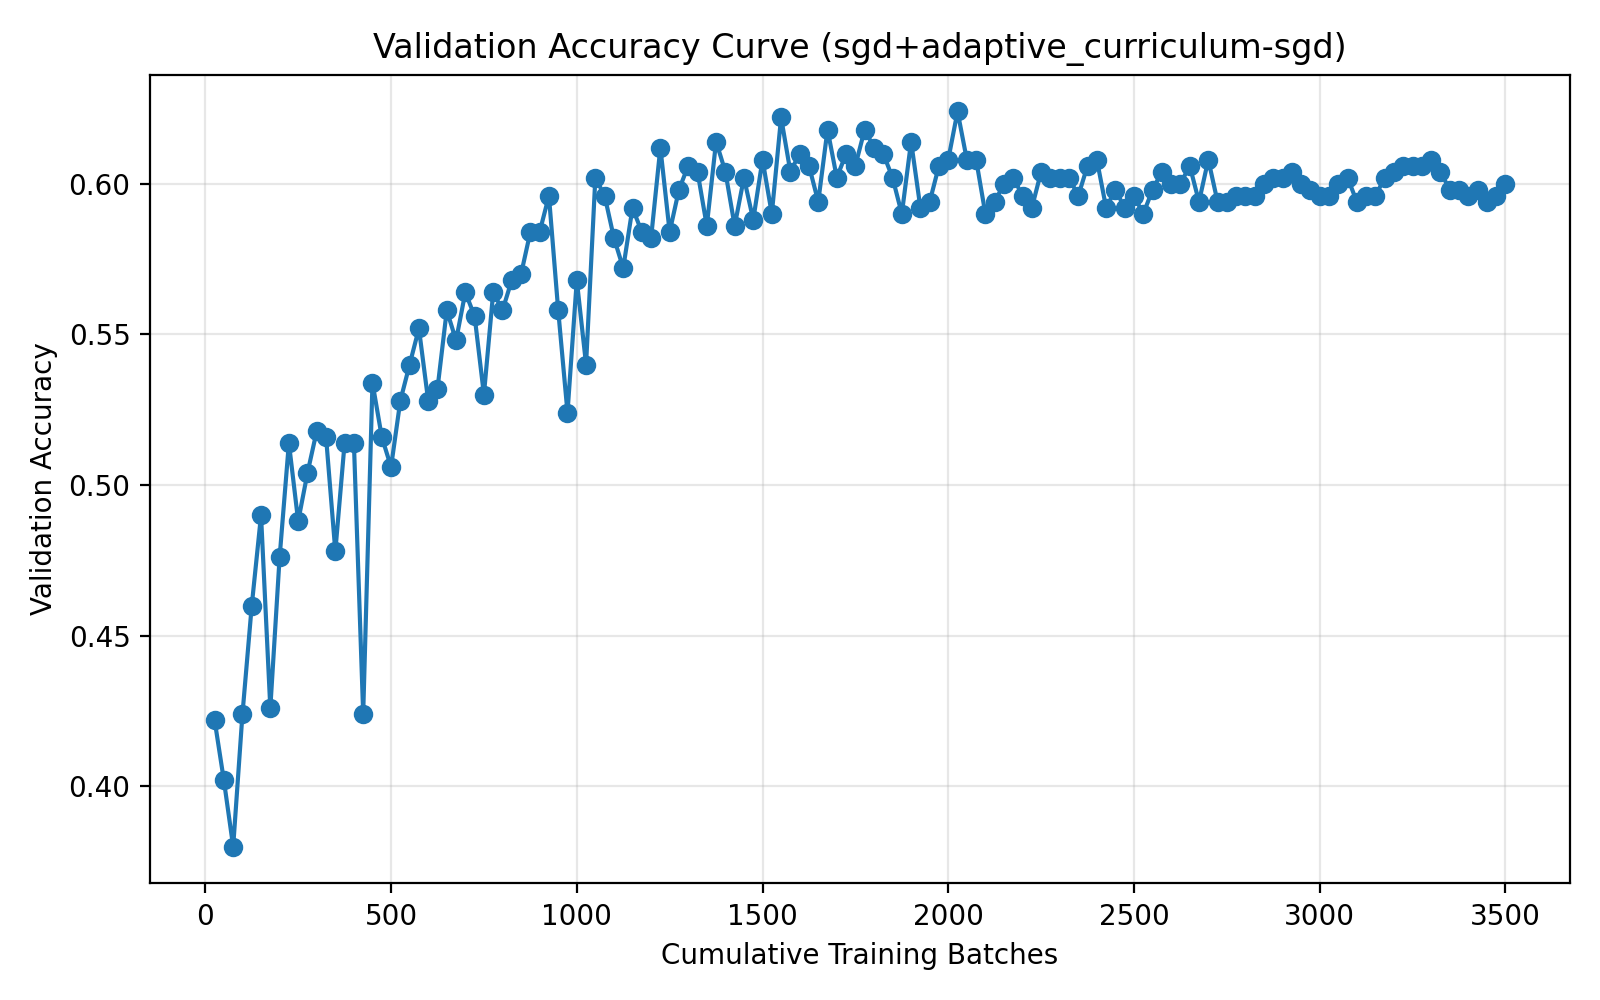

Data behind this chart, as committed beside it:
run_name, method, epoch, cumulative_batches, elapsed_seconds, val_accuracy
04-11_22-19, sgd+adaptive_curriculum-sgd, 1, 25, 2.386, 0.422
04-11_22-19, sgd+adaptive_curriculum-sgd, 2, 50, 4.052, 0.402
04-11_22-19, sgd+adaptive_curriculum-sgd, 3, 75, 5.746, 0.38
04-11_22-19, sgd+adaptive_curriculum-sgd, 4, 100, 7.42, 0.424
04-11_22-19, sgd+adaptive_curriculum-sgd, 5, 125, 9.09, 0.46
04-11_22-19, sgd+adaptive_curriculum-sgd, 6, 150, 11.31, 0.49
04-11_22-19, sgd+adaptive_curriculum-sgd, 7, 175, 12.99, 0.426
04-11_22-19, sgd+adaptive_curriculum-sgd, 8, 200, 15.18, 0.476
04-11_22-19, sgd+adaptive_curriculum-sgd, 9, 225, 16.85, 0.514
04-11_22-19, sgd+adaptive_curriculum-sgd, 10, 250, 19, 0.488
04-11_22-19, sgd+adaptive_curriculum-sgd, 11, 275, 20.67, 0.504
04-11_22-19, sgd+adaptive_curriculum-sgd, 12, 300, 22.84, 0.518
04-11_22-19, sgd+adaptive_curriculum-sgd, 13, 325, 24.51, 0.516
04-11_22-19, sgd+adaptive_curriculum-sgd, 14, 350, 26.64, 0.478
04-11_22-19, sgd+adaptive_curriculum-sgd, 15, 375, 28.33, 0.514
04-11_22-19, sgd+adaptive_curriculum-sgd, 16, 400, 30.51, 0.514
04-11_22-19, sgd+adaptive_curriculum-sgd, 17, 425, 32.22, 0.424
04-11_22-19, sgd+adaptive_curriculum-sgd, 18, 450, 34.42, 0.534
04-11_22-19, sgd+adaptive_curriculum-sgd, 19, 475, 36.1, 0.516
04-11_22-19, sgd+adaptive_curriculum-sgd, 20, 500, 38.29, 0.506
04-11_22-19, sgd+adaptive_curriculum-sgd, 21, 525, 39.97, 0.528
04-11_22-19, sgd+adaptive_curriculum-sgd, 22, 550, 42.14, 0.54
04-11_22-19, sgd+adaptive_curriculum-sgd, 23, 575, 43.83, 0.552
04-11_22-19, sgd+adaptive_curriculum-sgd, 24, 600, 46.03, 0.528
04-11_22-19, sgd+adaptive_curriculum-sgd, 25, 625, 47.7, 0.532
04-11_22-19, sgd+adaptive_curriculum-sgd, 26, 650, 49.9, 0.558
04-11_22-19, sgd+adaptive_curriculum-sgd, 27, 675, 51.59, 0.548
04-11_22-19, sgd+adaptive_curriculum-sgd, 28, 700, 53.77, 0.564
04-11_22-19, sgd+adaptive_curriculum-sgd, 29, 725, 54.78, 0.556
04-11_22-19, sgd+adaptive_curriculum-sgd, 30, 750, 55.75, 0.53
04-11_22-19, sgd+adaptive_curriculum-sgd, 31, 775, 56.73, 0.564
04-11_22-19, sgd+adaptive_curriculum-sgd, 32, 800, 57.72, 0.558
04-11_22-19, sgd+adaptive_curriculum-sgd, 33, 825, 58.7, 0.568
04-11_22-19, sgd+adaptive_curriculum-sgd, 34, 850, 59.62, 0.57
04-11_22-19, sgd+adaptive_curriculum-sgd, 35, 875, 60.57, 0.584
04-11_22-19, sgd+adaptive_curriculum-sgd, 36, 900, 61.5, 0.584
04-11_22-19, sgd+adaptive_curriculum-sgd, 37, 925, 62.45, 0.596
04-11_22-19, sgd+adaptive_curriculum-sgd, 38, 950, 63.38, 0.558
04-11_22-19, sgd+adaptive_curriculum-sgd, 39, 975, 64.32, 0.524
04-11_22-19, sgd+adaptive_curriculum-sgd, 40, 1000, 65.27, 0.568
04-11_22-19, sgd+adaptive_curriculum-sgd, 41, 1025, 65.93, 0.54
04-11_22-19, sgd+adaptive_curriculum-sgd, 42, 1050, 66.59, 0.602
04-11_22-19, sgd+adaptive_curriculum-sgd, 43, 1075, 67.63, 0.596
04-11_22-19, sgd+adaptive_curriculum-sgd, 44, 1100, 68.64, 0.582
04-11_22-19, sgd+adaptive_curriculum-sgd, 45, 1125, 69.63, 0.572
04-11_22-19, sgd+adaptive_curriculum-sgd, 46, 1150, 70.63, 0.592
04-11_22-19, sgd+adaptive_curriculum-sgd, 47, 1175, 71.63, 0.584
04-11_22-19, sgd+adaptive_curriculum-sgd, 48, 1200, 72.62, 0.582
04-11_22-19, sgd+adaptive_curriculum-sgd, 49, 1225, 73.59, 0.612
04-11_22-19, sgd+adaptive_curriculum-sgd, 50, 1250, 74.57, 0.584
04-11_22-19, sgd+adaptive_curriculum-sgd, 51, 1275, 75.56, 0.598
04-11_22-19, sgd+adaptive_curriculum-sgd, 52, 1300, 76.57, 0.606
04-11_22-19, sgd+adaptive_curriculum-sgd, 53, 1325, 77.54, 0.604
04-11_22-19, sgd+adaptive_curriculum-sgd, 54, 1350, 78.51, 0.586
04-11_22-19, sgd+adaptive_curriculum-sgd, 55, 1375, 79.52, 0.614
04-11_22-19, sgd+adaptive_curriculum-sgd, 56, 1400, 80.53, 0.604
04-11_22-19, sgd+adaptive_curriculum-sgd, 57, 1425, 81.53, 0.586
04-11_22-19, sgd+adaptive_curriculum-sgd, 58, 1450, 82.57, 0.602
04-11_22-19, sgd+adaptive_curriculum-sgd, 59, 1475, 83.55, 0.588
04-11_22-19, sgd+adaptive_curriculum-sgd, 60, 1500, 84.56, 0.608
... 80 more rows
